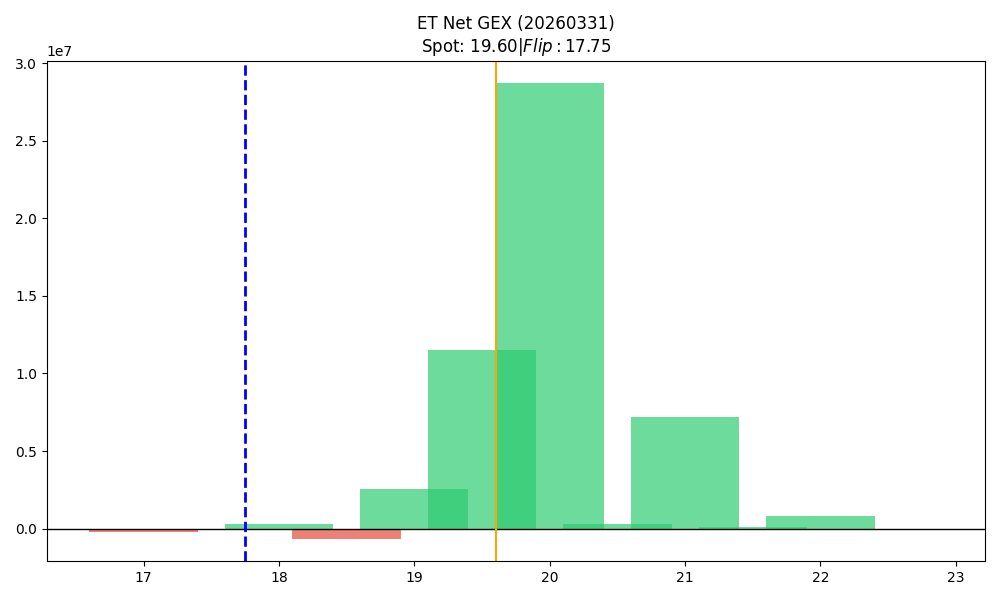

Data behind this chart, as committed beside it:
strike, call_gex, put_gex, call_dex, put_dex, net_greek_delta, net_gex
17.0, 479793, 670694, 6419326, -547732, 0.3005, -190901
17.5, 5459, 76124, 92184, -71542, 0.02115, -70665
18.0, 1972734, 1671866, 13867557, -1277458, 0.4285, 300868
18.5, 268402, 898863, 1657442, -479938, 0.1585, -630461
19.0, 10164635, 7603693, 30842493, -6606509, 0.3596, 2560942
19.5, 12339002, 796231, 16857384, -756765, 0.5223, 11542770
20.0, 29487009, 794015, 33149737, -1358173, 0.3621, 28692994
20.5, 318623, 8428, 215494, -24298, 0.1639, 310196
21.0, 7181938, 5113, 7276834, -23048, 0.1832, 7176825
21.5, 93093, 2811, 76998, -16211, 0.08359, 90282
22.0, 812075, 789.9, 511073, -7105, 0.04452, 811285
22.5, 0.0, 0.0, 0.0, 0.0, 0.0, 0.0
